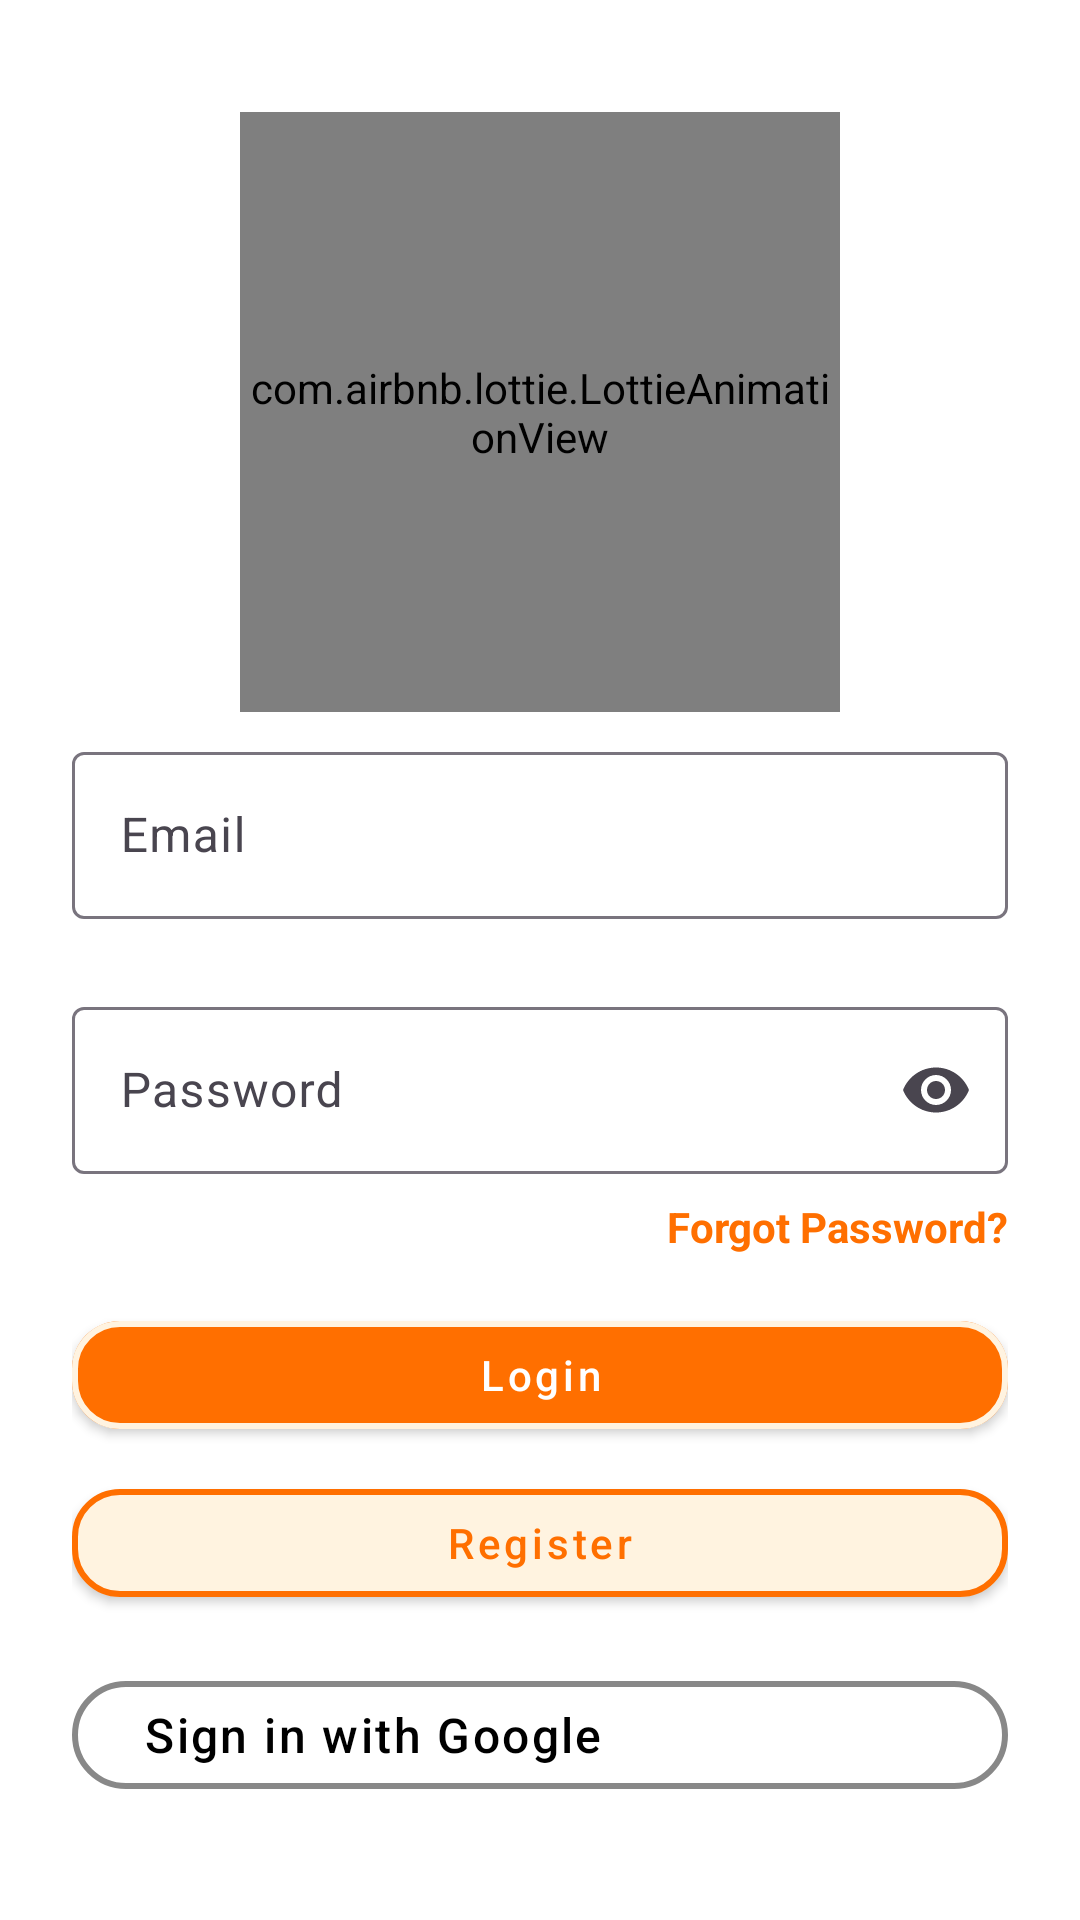

Here is an Android app screen rendered from its layout file. Give the layout XML and the strings, colors and styles it references.
<!-- AndroidManifest.xml: activity theme Theme.Vcab -->
<!-- res/layout/activity_login.xml -->
<FrameLayout xmlns:android="http://schemas.android.com/apk/res/android"
    xmlns:app="http://schemas.android.com/apk/res-auto"
    android:layout_width="match_parent"
    android:layout_height="match_parent"
    android:background="#FFFFFF">

    
    <LinearLayout
        android:id="@+id/loginFormLayout"
        android:orientation="vertical"
        android:padding="24dp"
        android:layout_width="match_parent"
        android:layout_height="wrap_content"
        android:layout_gravity="center">

        <com.airbnb.lottie.LottieAnimationView
            android:id="@+id/loginAnimationView"
            android:layout_width="200dp"
            android:layout_height="200dp"
            android:layout_gravity="center"
            android:layout_marginBottom="8dp"
            app:lottie_autoPlay="true"
            app:lottie_loop="true"
            app:lottie_rawRes="@raw/car_animation" />


        
        <com.google.android.material.textfield.TextInputLayout
            android:id="@+id/emailInputLayout"
            android:layout_width="match_parent"
            android:layout_height="wrap_content"
            android:layout_marginBottom="12dp">

            <com.google.android.material.textfield.TextInputEditText
                android:id="@+id/emailLoginEditText"
                android:layout_width="match_parent"
                android:layout_height="wrap_content"
                android:hint="Email"
                android:inputType="textEmailAddress" />
        </com.google.android.material.textfield.TextInputLayout>

        
        <com.google.android.material.textfield.TextInputLayout
            android:id="@+id/passwordInputLayout"
            android:layout_width="match_parent"
            android:layout_height="wrap_content"
            android:layout_marginTop="12dp"
            app:endIconMode="password_toggle">

            <com.google.android.material.textfield.TextInputEditText
                android:id="@+id/passwordLoginEditText"
                android:layout_width="match_parent"
                android:layout_height="wrap_content"
                android:hint="Password"
                android:inputType="textPassword" />
        </com.google.android.material.textfield.TextInputLayout>

        
        <TextView
            android:id="@+id/forgotPasswordLink"
            android:layout_width="wrap_content"
            android:layout_height="wrap_content"
            android:layout_marginTop="8dp"
            android:layout_gravity="end"
            android:text="Forgot Password?"
            android:textColor="#FF6F00"
            android:textStyle="bold"
            android:clickable="true"
            android:focusable="true"/>

        
        <com.google.android.material.button.MaterialButton
            android:id="@+id/loginButton"
            android:layout_width="match_parent"
            android:layout_height="wrap_content"
            android:layout_marginTop="16dp"
            android:text="Login"
            android:textAllCaps="false"
            android:textColor="#FFFFFF"
            app:cornerRadius="16dp"
            app:strokeColor="#FFF3E0"
            app:strokeWidth="2dp"
            app:backgroundTint="#FF6F00" />



        
        <com.google.android.material.button.MaterialButton
            android:id="@+id/registerLink"
            android:layout_width="match_parent"
            android:layout_height="wrap_content"
            android:layout_marginTop="8dp"
            android:text="Register"
            android:textAllCaps="false"
            android:textColor="#FF6F00"
            app:cornerRadius="16dp"
            app:strokeColor="#FF6F00"
            app:strokeWidth="2dp"
            app:backgroundTint="#FFF3E0" />

        <com.google.android.material.button.MaterialButton
            android:id="@+id/btnGoogleSignIn"
            android:layout_width="match_parent"
            android:layout_height="48dp"
            android:layout_marginTop="16dp"
            android:backgroundTint="#FFFFFF"
        android:text="Sign in with Google"
        android:textColor="#000000"
        android:textAllCaps="false"
        android:fontFamily="sans-serif-medium"
        android:letterSpacing="0.05"
        android:textSize="16sp"
        android:gravity="center_vertical|start"
        android:paddingStart="24dp"
        android:paddingEnd="24dp"
        android:foreground="?attr/selectableItemBackground"
        android:stateListAnimator="@null"
        app:icon="@drawable/ic_google_logo"
        app:iconPadding="16dp"
        app:iconGravity="textStart"
        app:iconTint="@null"
        app:iconSize="24dp"
        app:cornerRadius="24dp"
        app:elevation="2dp"
        app:strokeColor="#888888"
        app:strokeWidth="2dp" />



    </LinearLayout>

    <com.airbnb.lottie.LottieAnimationView
        android:id="@+id/lottieProgressLogin"
        android:layout_gravity="center"
        android:layout_width="250dp"
        android:layout_height="250dp"
        android:visibility="gone"
        app:lottie_autoPlay="false"
        app:lottie_loop="true"
        app:lottie_rawRes="@raw/loading" />
</FrameLayout>
<!-- resources referenced by this layout -->
<resources>
  <style name="Theme.Vcab" parent="Base.Theme.Vcab" />
  <style name="Base.Theme.Vcab" parent="Theme.Material3.Light.NoActionBar">
          
          <item name="materialButtonStyle">@style/Widget.MaterialComponents.Button</item>
  
          
          <item name="android:windowLightStatusBar">true</item>
          <item name="android:statusBarColor">@android:color/transparent</item>
          <item name="android:windowFullscreen">false</item>
      </style>
</resources>
